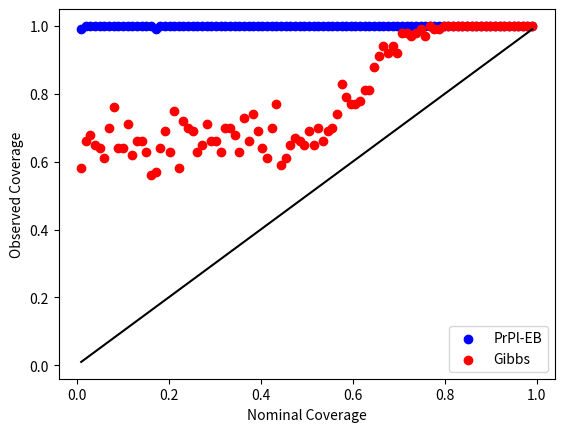

Python code for this plot:
import numpy as np
import scipy.stats as st
import matplotlib.pyplot as plt

np.random.seed(1)

def ramdas(mu, data, alpha, c = 1/2):
    mu_hat = lambda t: (sum([X_i for (i, X_i) in enumerate(data) if i <= t]) + 1/2)/(t+2)
    sigma_sq_hat = lambda t: (sum([(X_i - mu_hat(i))**2 for (i, X_i) in enumerate(data) if i <= t]) + 1/4)/(t+2)
    lam = lambda t: min(c, (2*np.log(2/alpha)/(sigma_sq_hat(t - 1) * (t+1) * np.log(t+2)))**0.5)
    v = lambda t: 4 * (data[t] - mu_hat(t-1))**2
    psi = lambda t: (-np.log(1-t) - t)/4

    t = len(data)
    center = sum([lam(i) * X_i for (i, X_i) in enumerate(data)])/sum([lam(i) for i in range(t)])

    width = (np.log(2/alpha)  + sum([v(i) * psi(lam(i)) for i in range(t)]))/sum([lam(i) for i in range(t)])

    return center - width <= mu and mu <= center+width

def _gibbs(mu, data, alpha, omega):
    data_train = data[:len(data)//2]
    data_test = data[len(data)//2:]
    def risk(theta, data):
        return sum([(theta - X)**2 for X in data])/len(data)

    ratio =  -omega * len(data_test) * (risk(np.mean(data_train), data_test) - risk(mu, data_test))
    return ratio < np.log(1/alpha)

def gibbs(mu, data, alpha):
    boot_iters = 100
    coverages = []
    num_omegas = 100
    omegas = np.linspace(0, 1, num = 100)[1:]
    omegas = np.append(omegas, np.linspace(1, 100, num = 100))
    omegas = np.append(omegas, np.linspace(100, 1000, num = 100))
    omegas = np.append(omegas, np.linspace(1000, 10000000, num = 100))
    for omega in omegas:
        coverage = 0
        for _ in range(boot_iters):
            coverage += _gibbs(mu, np.random.choice(data, size = len(data), replace = True), alpha, omega)
        coverage /= boot_iters
        coverages.append(coverage)

    omega = omegas[np.argmin([abs(1 - alpha - coverage) for coverage in coverages])]
    #print(omega, coverages[np.argmin([abs(1 - alpha - coverage) for coverage in coverages])])
    return _gibbs(mu, data, alpha, omega)



P = st.beta(a=5, b=2)
mu = P.stats()[0]

ramdas_coverages = []
gibbs_coverages = []
nom_coverages = np.linspace(0, 1, num = 100)[1:-1]
"""
for nom_coverage in nom_coverages:
    print(nom_coverage)
    ramdas_coverage = 0
    gibbs_coverage = 0
    mc_iters = 100
    for it in range(mc_iters):
        data = P.rvs(size = 10)
        ramdas_coverage += ramdas(mu, data, 1 - nom_coverage)
        gibbs_coverage += gibbs(mu, data, 1 - nom_coverage)
        print("    ", gibbs_coverage/(it + 1))
    ramdas_coverage /= mc_iters
    gibbs_coverage /= mc_iters
    ramdas_coverages.append(ramdas_coverage)
    gibbs_coverages.append(gibbs_coverage)
    print(ramdas_coverages)
    print(gibbs_coverages)
"""

ramdas_coverages = [0.99, 1.0, 1.0, 1.0, 1.0, 1.0, 1.0, 1.0, 1.0, 1.0, 1.0, 1.0, 1.0, 1.0, 1.0, 1.0, 0.99, 1.0, 1.0, 1.0, 1.0, 1.0, 1.0, 1.0, 1.0, 1.0, 1.0, 1.0, 1.0, 1.0, 1.0, 1.0, 1.0, 1.0, 1.0, 1.0, 1.0, 1.0, 1.0, 1.0, 1.0, 1.0, 1.0, 1.0, 1.0, 1.0, 1.0, 1.0, 1.0, 1.0, 1.0, 1.0, 1.0, 1.0, 1.0, 1.0, 1.0, 1.0, 1.0, 1.0, 1.0, 1.0, 1.0, 1.0, 1.0, 1.0, 1.0, 1.0, 1.0, 1.0, 1.0, 1.0, 1.0, 1.0, 1.0, 1.0, 1.0, 1.0, 1.0, 1.0, 1.0, 1.0, 1.0, 1.0, 1.0, 1.0, 1.0, 1.0, 1.0, 1.0, 1.0, 1.0, 1.0, 1.0, 1.0, 1.0, 1.0, 1.0]
gibbs_coverages = [0.58, 0.66, 0.68, 0.65, 0.64, 0.61, 0.7, 0.76, 0.64, 0.64, 0.71, 0.62, 0.66, 0.66, 0.63, 0.56, 0.57, 0.64, 0.69, 0.63, 0.75, 0.58, 0.72, 0.7, 0.69, 0.63, 0.65, 0.71, 0.66, 0.66, 0.63, 0.7, 0.7, 0.68, 0.63, 0.73, 0.66, 0.74, 0.69, 0.64, 0.61, 0.7, 0.77, 0.59, 0.61, 0.65, 0.67, 0.66, 0.65, 0.69, 0.65, 0.7, 0.66, 0.69, 0.7, 0.74, 0.83, 0.79, 0.77, 0.77, 0.78, 0.81, 0.81, 0.88, 0.91, 0.94, 0.92, 0.94, 0.92, 0.98, 0.98, 0.97, 0.98, 0.99, 0.97, 1.0, 0.99, 0.99, 1.0, 1.0, 1.0, 1.0, 1.0, 1.0, 1.0, 1.0, 1.0, 1.0, 1.0, 1.0, 1.0, 1.0, 1.0, 1.0, 1.0, 1.0, 1.0, 1.0]

plt.scatter(nom_coverages, ramdas_coverages, color = "blue", label = "PrPl-EB")
plt.scatter(nom_coverages, gibbs_coverages, color = "red", label = "Gibbs")
plt.plot(nom_coverages, nom_coverages, color = "black")
plt.xlabel("Nominal Coverage")
plt.ylabel("Observed Coverage")
plt.legend()
plt.show()
